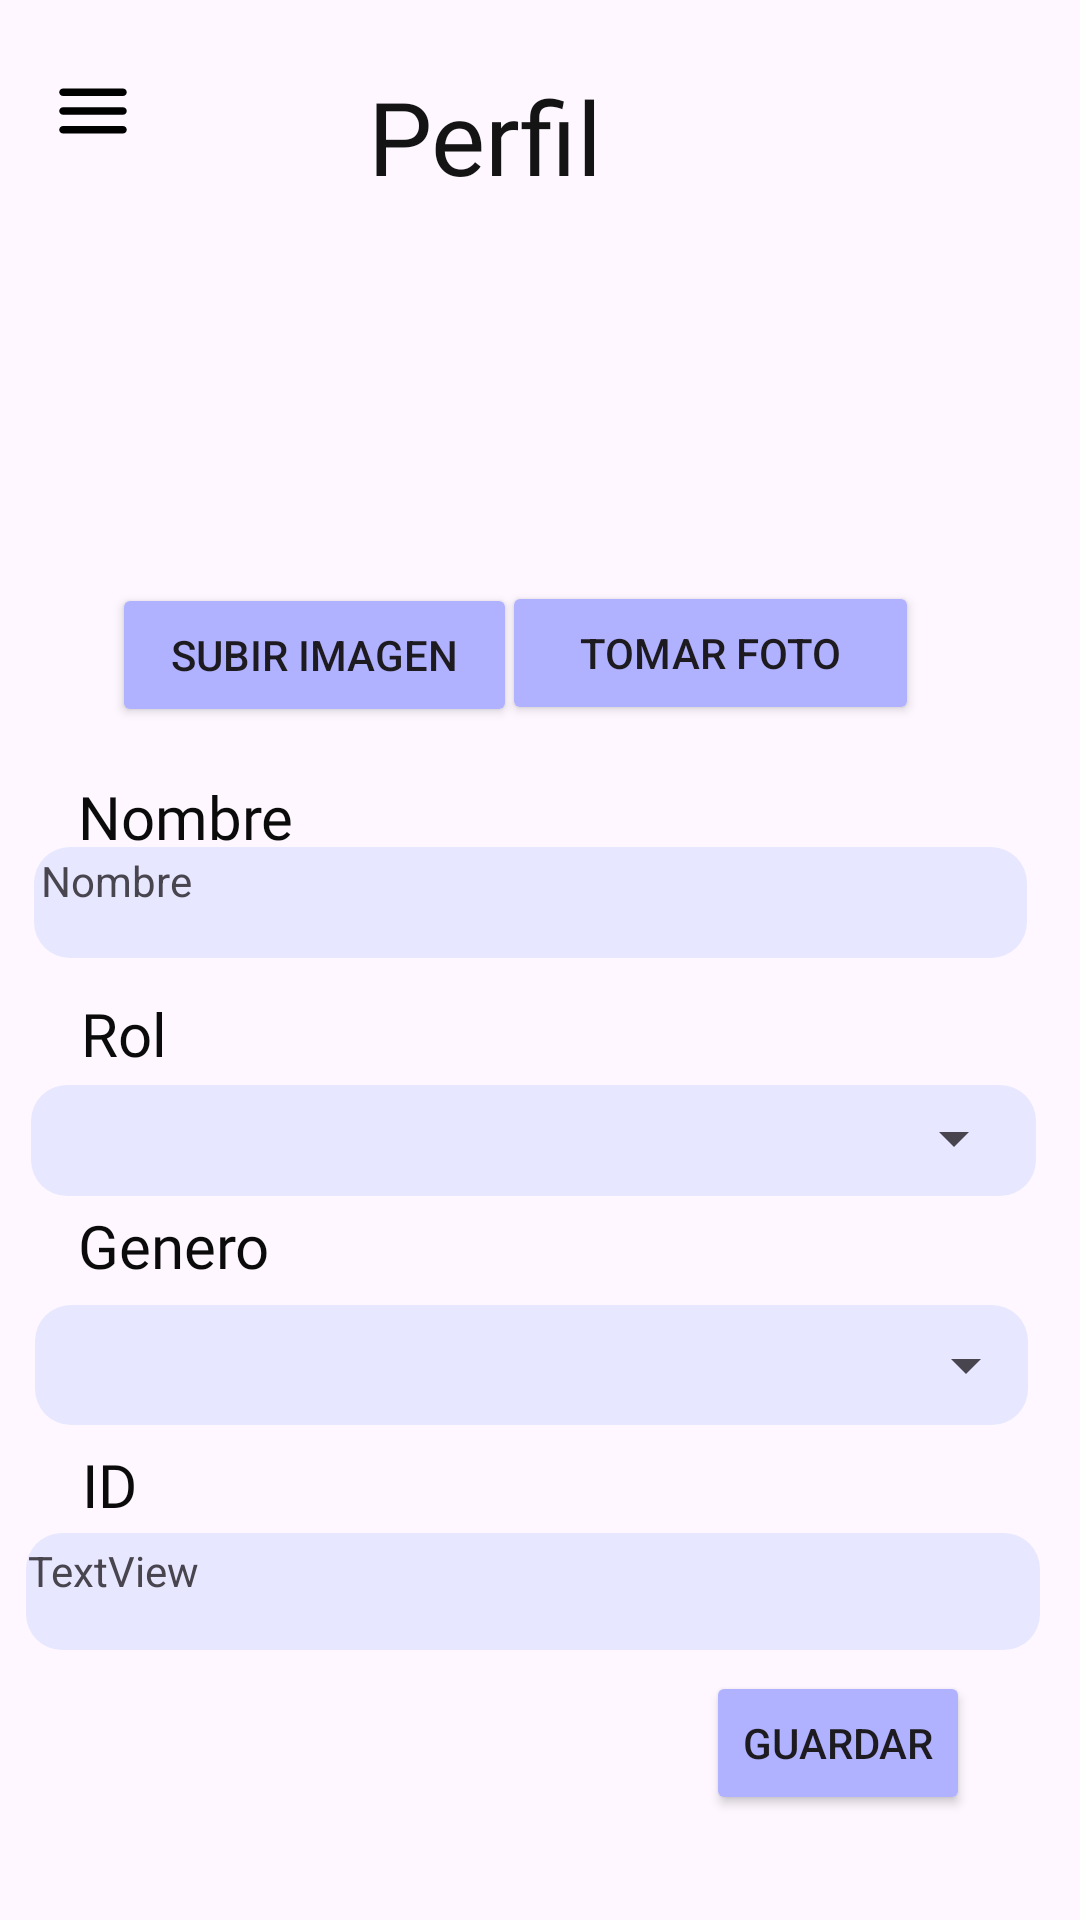

Reconstruct the res/layout file that produces this screen, plus the resources it refers to.
<!-- AndroidManifest.xml: application theme Theme.DLPHsv -->
<!-- res/layout/activity_perfil.xml -->
<?xml version="1.0" encoding="utf-8"?>
<androidx.constraintlayout.widget.ConstraintLayout xmlns:android="http://schemas.android.com/apk/res/android"
    xmlns:app="http://schemas.android.com/apk/res-auto"
    xmlns:tools="http://schemas.android.com/tools"
    android:id="@+id/Perfil"
    android:layout_width="match_parent"
    android:layout_height="match_parent">


    <TextView
        android:id="@+id/textView"
        android:layout_width="wrap_content"
        android:layout_height="wrap_content"
        android:fontFamily="@font/lily"
        android:text="Perfil"
        android:textColor="#141414"
        android:textSize="34sp"
        app:layout_constraintBottom_toBottomOf="parent"
        app:layout_constraintEnd_toEndOf="parent"
        app:layout_constraintHorizontal_bias="0.435"
        app:layout_constraintStart_toStartOf="parent"
        app:layout_constraintTop_toTopOf="parent"
        app:layout_constraintVertical_bias="0.038" />

    <ImageView
        android:id="@+id/imgPerfil"
        android:layout_width="wrap_content"
        android:layout_height="wrap_content"
        app:layout_constraintBottom_toBottomOf="parent"
        app:layout_constraintEnd_toEndOf="parent"
        app:layout_constraintHorizontal_bias="0.455"
        app:layout_constraintStart_toStartOf="parent"
        app:layout_constraintTop_toTopOf="parent"
        app:layout_constraintVertical_bias="0.144"
        tools:srcCompat="@tools:sample/avatars" />

    <ImageView
        android:id="@+id/imageView"
        android:layout_width="331dp"
        android:layout_height="37dp"
        app:layout_constraintBottom_toBottomOf="parent"
        app:layout_constraintEnd_toEndOf="parent"
        app:layout_constraintHorizontal_bias="0.387"
        app:layout_constraintStart_toStartOf="parent"
        app:layout_constraintTop_toTopOf="parent"
        app:layout_constraintVertical_bias="0.468"
        app:srcCompat="@drawable/cardtexto" />

    <ImageView
        android:id="@+id/imageView3"
        android:layout_width="335dp"
        android:layout_height="37dp"
        app:layout_constraintBottom_toBottomOf="parent"
        app:layout_constraintEnd_toEndOf="parent"
        app:layout_constraintHorizontal_bias="0.407"
        app:layout_constraintStart_toStartOf="parent"
        app:layout_constraintTop_toTopOf="parent"
        app:layout_constraintVertical_bias="0.6"
        app:srcCompat="@drawable/cardtexto" />

    <ImageView
        android:id="@+id/imageView11"
        android:layout_width="331dp"
        android:layout_height="40dp"
        app:layout_constraintBottom_toBottomOf="parent"
        app:layout_constraintEnd_toEndOf="parent"
        app:layout_constraintHorizontal_bias="0.4"
        app:layout_constraintStart_toStartOf="parent"
        app:layout_constraintTop_toTopOf="parent"
        app:layout_constraintVertical_bias="0.725"
        app:srcCompat="@drawable/cardtexto" />

    <TextView
        android:id="@+id/textView28"
        android:layout_width="wrap_content"
        android:layout_height="wrap_content"
        android:fontFamily="@font/lily"
        android:text="Nombre"
        android:textColor="#0B0B0B"
        android:textSize="20sp"
        app:layout_constraintBottom_toBottomOf="parent"
        app:layout_constraintEnd_toEndOf="parent"
        app:layout_constraintHorizontal_bias="0.09"
        app:layout_constraintStart_toStartOf="parent"
        app:layout_constraintTop_toTopOf="parent"
        app:layout_constraintVertical_bias="0.422" />

    <ImageView
        android:id="@+id/imageView20"
        android:layout_width="338dp"
        android:layout_height="39dp"
        app:layout_constraintBottom_toBottomOf="parent"
        app:layout_constraintEnd_toEndOf="parent"
        app:layout_constraintHorizontal_bias="0.395"
        app:layout_constraintStart_toStartOf="parent"
        app:layout_constraintTop_toTopOf="parent"
        app:layout_constraintVertical_bias="0.85"
        app:srcCompat="@drawable/cardtexto" />

    <TextView
        android:id="@+id/textView29"
        android:layout_width="wrap_content"
        android:layout_height="wrap_content"
        android:fontFamily="@font/lily"
        android:text="Rol"
        android:textColor="#0B0B0B"
        android:textSize="20sp"
        app:layout_constraintBottom_toBottomOf="parent"
        app:layout_constraintEnd_toEndOf="parent"
        app:layout_constraintHorizontal_bias="0.081"
        app:layout_constraintStart_toStartOf="parent"
        app:layout_constraintTop_toTopOf="parent"
        app:layout_constraintVertical_bias="0.54" />

    <TextView
        android:id="@+id/textView30"
        android:layout_width="wrap_content"
        android:layout_height="wrap_content"
        android:fontFamily="@font/lily"
        android:text="Genero"
        android:textColor="#0B0B0B"
        android:textSize="20sp"
        app:layout_constraintBottom_toBottomOf="parent"
        app:layout_constraintEnd_toEndOf="parent"
        app:layout_constraintHorizontal_bias="0.088"
        app:layout_constraintStart_toStartOf="parent"
        app:layout_constraintTop_toTopOf="parent"
        app:layout_constraintVertical_bias="0.655" />

    <TextView
        android:id="@+id/lblnombrePerfil"
        android:layout_width="325dp"
        android:layout_height="33dp"
        android:text="Nombre "
        app:layout_constraintBottom_toBottomOf="parent"
        app:layout_constraintEnd_toEndOf="parent"
        app:layout_constraintHorizontal_bias="0.392"
        app:layout_constraintStart_toStartOf="parent"
        app:layout_constraintTop_toTopOf="parent"
        app:layout_constraintVertical_bias="0.468" />

    <Button
        android:id="@+id/btntomarFoto"
        android:layout_width="139dp"
        android:layout_height="48dp"
        android:backgroundTint="#B1B2FF"
        android:text="Tomar foto"
        app:layout_constraintBottom_toBottomOf="parent"
        app:layout_constraintEnd_toEndOf="parent"
        app:layout_constraintHorizontal_bias="0.757"
        app:layout_constraintStart_toStartOf="parent"
        app:layout_constraintTop_toTopOf="parent"
        app:layout_constraintVertical_bias="0.327" />

    <Button
        android:id="@+id/btnSubirimg"
        android:layout_width="135dp"
        android:layout_height="48dp"
        android:backgroundTint="#B1B2FF"
        android:text="Subir imagen"
        app:layout_constraintBottom_toBottomOf="parent"
        app:layout_constraintEnd_toEndOf="parent"
        app:layout_constraintHorizontal_bias="0.166"
        app:layout_constraintStart_toStartOf="parent"
        app:layout_constraintTop_toTopOf="parent"
        app:layout_constraintVertical_bias="0.328" />

    <TextView
        android:id="@+id/textView2"
        android:layout_width="wrap_content"
        android:layout_height="wrap_content"
        android:fontFamily="@font/lily"
        android:text="ID"
        android:textColor="#0B0B0B"
        android:textSize="20sp"
        app:layout_constraintBottom_toBottomOf="parent"
        app:layout_constraintEnd_toEndOf="parent"
        app:layout_constraintHorizontal_bias="0.08"
        app:layout_constraintStart_toStartOf="parent"
        app:layout_constraintTop_toTopOf="parent"
        app:layout_constraintVertical_bias="0.785" />

    <TextView
        android:id="@+id/lblidPerfil"
        android:layout_width="336dp"
        android:layout_height="36dp"
        android:text="TextView"
        app:layout_constraintBottom_toBottomOf="parent"
        app:layout_constraintEnd_toEndOf="parent"
        app:layout_constraintHorizontal_bias="0.386"
        app:layout_constraintStart_toStartOf="parent"
        app:layout_constraintTop_toTopOf="parent"
        app:layout_constraintVertical_bias="0.851" />

    <Spinner
        android:id="@+id/sprolPerfil"
        android:layout_width="330dp"
        android:layout_height="48dp"
        app:layout_constraintBottom_toBottomOf="parent"
        app:layout_constraintEnd_toEndOf="parent"
        app:layout_constraintHorizontal_bias="0.395"
        app:layout_constraintStart_toStartOf="parent"
        app:layout_constraintTop_toTopOf="parent"
        app:layout_constraintVertical_bias="0.6" />

    <Spinner
        android:id="@+id/spgeneroperfil"
        android:layout_width="335dp"
        android:layout_height="48dp"
        app:layout_constraintBottom_toBottomOf="parent"
        app:layout_constraintEnd_toEndOf="parent"
        app:layout_constraintHorizontal_bias="0.435"
        app:layout_constraintStart_toStartOf="parent"
        app:layout_constraintTop_toTopOf="parent"
        app:layout_constraintVertical_bias="0.728" />

    <Button
        android:id="@+id/btnguardarPerfil"
        android:layout_width="wrap_content"
        android:layout_height="wrap_content"
        android:backgroundTint="#B1B2FF"
        android:text="Guardar"
        app:layout_constraintBottom_toBottomOf="parent"
        app:layout_constraintEnd_toEndOf="parent"
        app:layout_constraintHorizontal_bias="0.865"
        app:layout_constraintStart_toStartOf="parent"
        app:layout_constraintTop_toTopOf="parent"
        app:layout_constraintVertical_bias="0.941" />

    <ImageView
        android:id="@+id/btnbackP"
        android:layout_width="35dp"
        android:layout_height="30dp"
        app:layout_constraintBottom_toBottomOf="parent"
        app:layout_constraintEnd_toEndOf="parent"
        app:layout_constraintHorizontal_bias="0.041"
        app:layout_constraintStart_toStartOf="parent"
        app:layout_constraintTop_toTopOf="parent"
        app:layout_constraintVertical_bias="0.036"
        app:srcCompat="@drawable/round_menu_24" />

</androidx.constraintlayout.widget.ConstraintLayout>
<!-- resources referenced by this layout -->
<resources>
  <!-- drawable cardtexto (drawable) -->
  <?xml version="1.0" encoding="utf-8"?>
  <shape xmlns:android="http://schemas.android.com/apk/res/android"
      android:shape="rectangle">
  
      <solid android:color="#E7E8FF"/>
      <corners android:radius="12dp"/>
  
  </shape>
  <!-- drawable round_menu_24 (drawable) -->
  <vector
      xmlns:android="http://schemas.android.com/apk/res/android"
      android:height="24dp"
      android:tint="#000000"
      android:viewportHeight="24"
      android:viewportWidth="24"
      android:width="24dp">
        
      <path
          android:fillColor="@android:color/white"
          android:pathData="M4,18h16c0.55,0 1,-0.45 1,-1s-0.45,-1 -1,-1L4,16c-0.55,0 -1,0.45 -1,1s0.45,1 1,1zM4,13h16c0.55,0 1,-0.45 1,-1s-0.45,-1 -1,-1L4,11c-0.55,0 -1,0.45 -1,1s0.45,1 1,1zM3,7c0,0.55 0.45,1 1,1h16c0.55,0 1,-0.45 1,-1s-0.45,-1 -1,-1L4,6c-0.55,0 -1,0.45 -1,1z"/>
      
  </vector>
  <style name="Theme.DLPHsv" parent="Base.Theme.DLPHsv" />
  <style name="Base.Theme.DLPHsv" parent="Theme.Material3.DayNight.NoActionBar">
          
          
      </style>
</resources>
